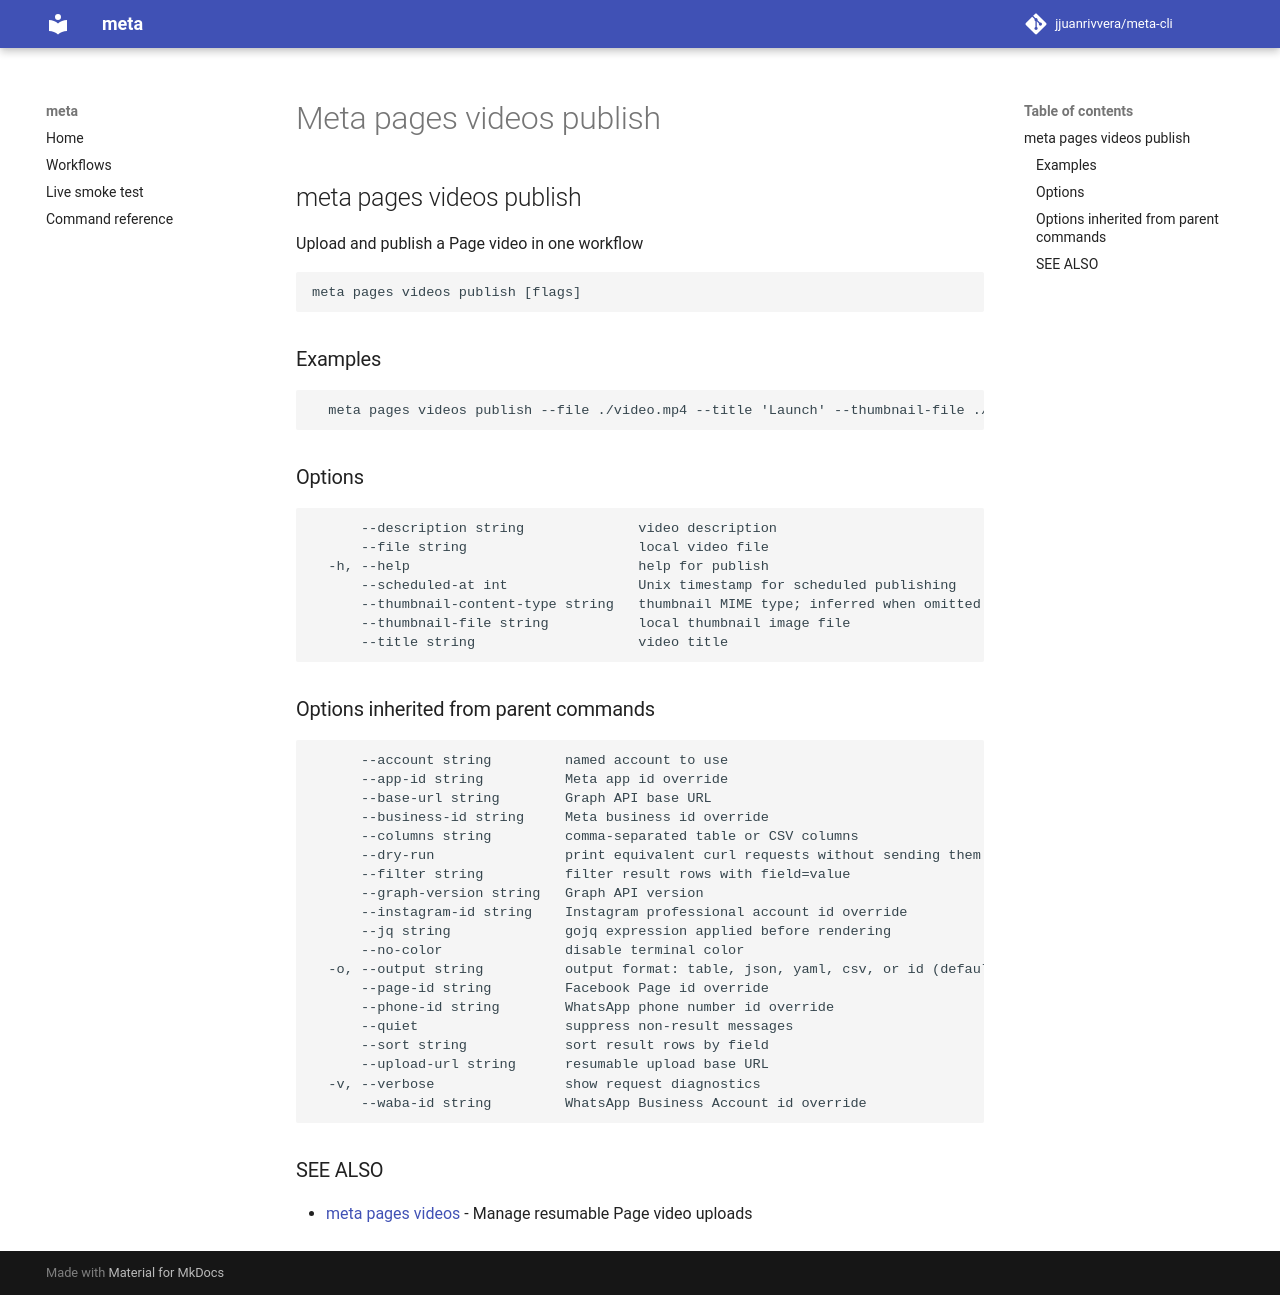

repository: jjuanrivvera/meta-cli · page: commands/meta_pages_videos_publish/index.html · generator: mkdocs

## meta pages videos publish

Upload and publish a Page video in one workflow

```
meta pages videos publish [flags]
```

### Examples

```
  meta pages videos publish --file ./video.mp4 --title 'Launch' --thumbnail-file ./thumb.jpg
```

### Options

```
      --description string              video description
      --file string                     local video file
  -h, --help                            help for publish
      --scheduled-at int                Unix timestamp for scheduled publishing
      --thumbnail-content-type string   thumbnail MIME type; inferred when omitted
      --thumbnail-file string           local thumbnail image file
      --title string                    video title
```

### Options inherited from parent commands

```
      --account string         named account to use
      --app-id string          Meta app id override
      --base-url string        Graph API base URL
      --business-id string     Meta business id override
      --columns string         comma-separated table or CSV columns
      --dry-run                print equivalent curl requests without sending them
      --filter string          filter result rows with field=value
      --graph-version string   Graph API version
      --instagram-id string    Instagram professional account id override
      --jq string              gojq expression applied before rendering
      --no-color               disable terminal color
  -o, --output string          output format: table, json, yaml, csv, or id (default "table")
      --page-id string         Facebook Page id override
      --phone-id string        WhatsApp phone number id override
      --quiet                  suppress non-result messages
      --sort string            sort result rows by field
      --upload-url string      resumable upload base URL
  -v, --verbose                show request diagnostics
      --waba-id string         WhatsApp Business Account id override
```

### SEE ALSO

* [meta pages videos](meta_pages_videos.md)	 - Manage resumable Page video uploads
